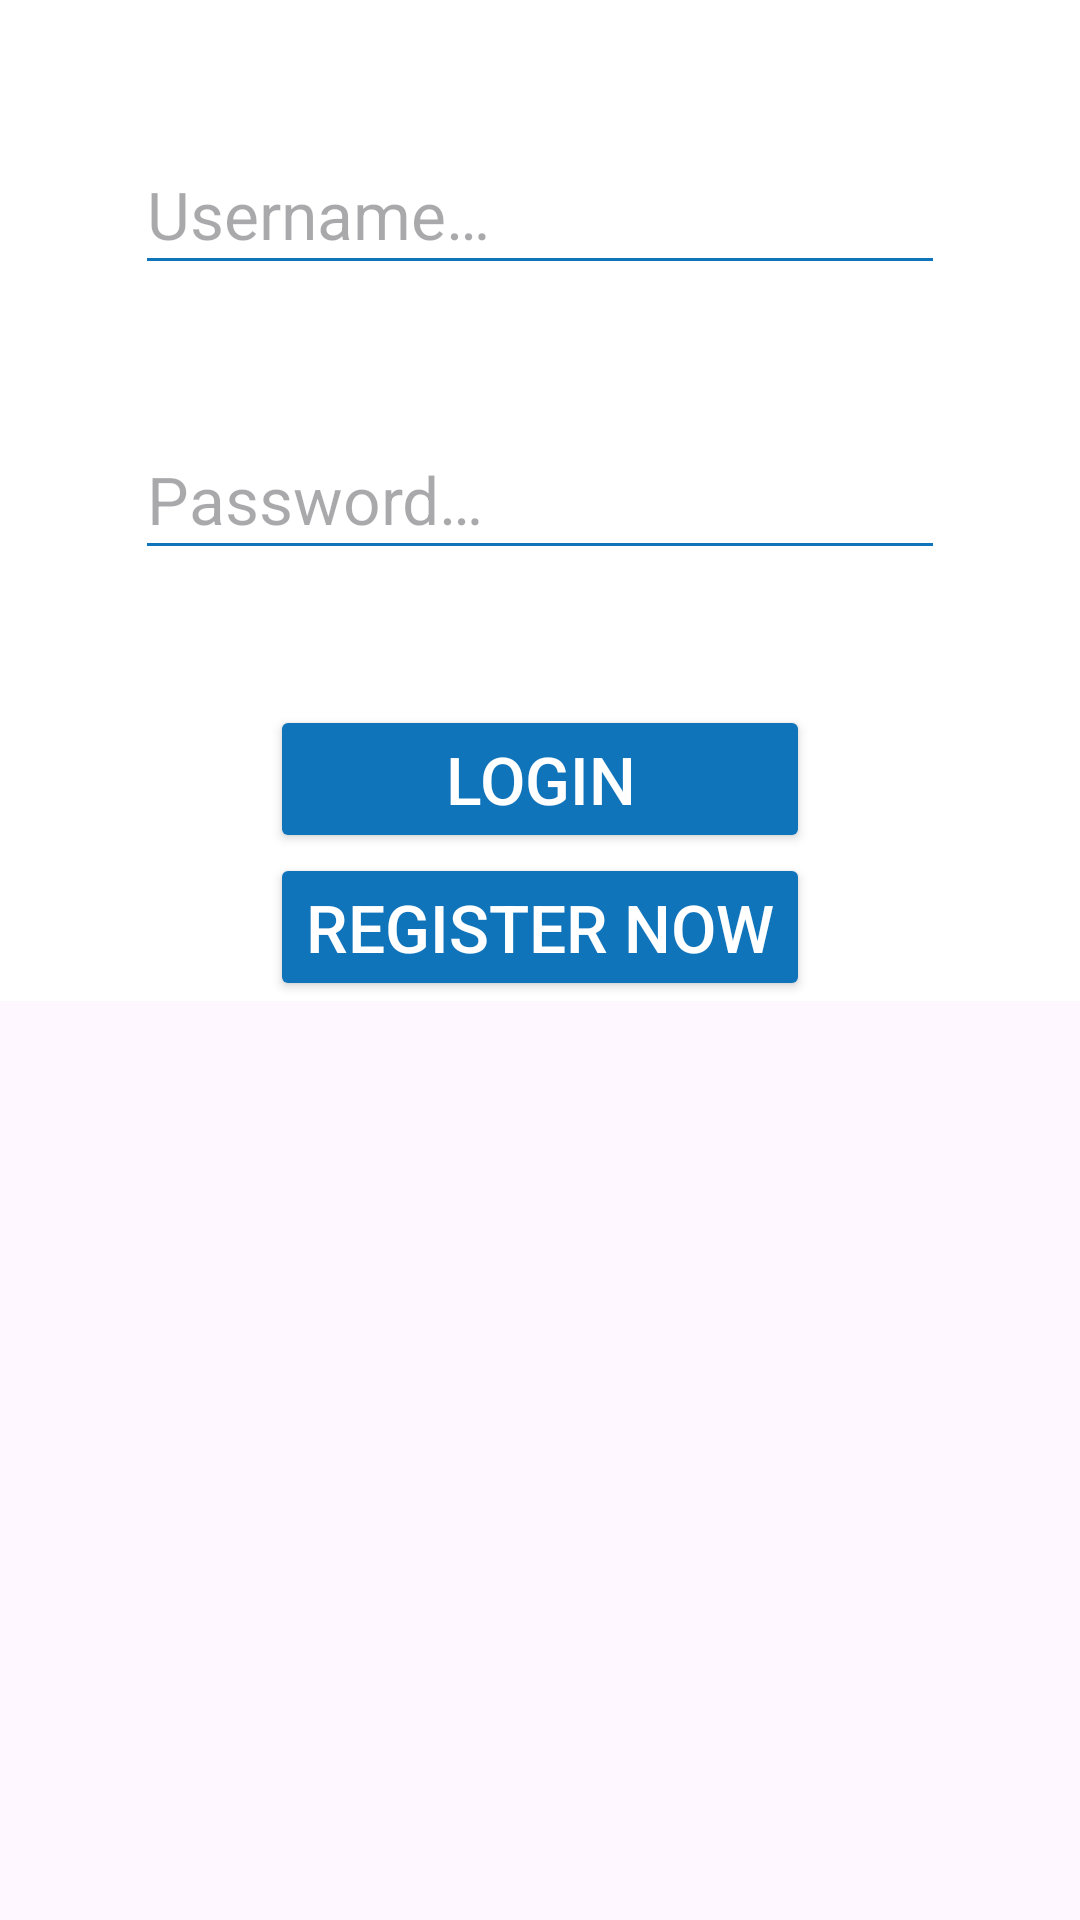

Write the Android layout XML for this screen, with the resource values it uses.
<!-- AndroidManifest.xml: application theme Theme.FEEITCourses -->
<!-- res/layout/fragment_login.xml -->
<?xml version="1.0" encoding="utf-8"?>
<ScrollView
    android:layout_width="match_parent"
    android:layout_height="match_parent"
    xmlns:android="http://schemas.android.com/apk/res/android"
>

    <androidx.constraintlayout.widget.ConstraintLayout
        xmlns:tools="http://schemas.android.com/tools"
        android:layout_width="match_parent"
        android:layout_height="wrap_content"
        xmlns:app="http://schemas.android.com/apk/res-auto"
        tools:context=".LoginFragment"
        android:background="@color/white"
    >

        <EditText
            android:layout_width="0dp"
            android:layout_height="@dimen/text_edit_height"
            android:id="@+id/username_login"
            app:layout_constraintTop_toTopOf="parent"
            app:layout_constraintStart_toStartOf="parent"
            app:layout_constraintEnd_toEndOf="parent"
            android:layout_marginTop="@dimen/title_margin"
            android:layout_marginLeft="@dimen/title_margin"
            android:layout_marginRight="@dimen/title_margin"
            android:inputType="text"
            android:hint="@string/username_hint"
            android:autofillHints="username"
            android:textColor="@color/black"
            android:textSize="@dimen/main_text_size"
            android:textCursorDrawable="@null"
            android:backgroundTint="@color/primary_blue"
        />

        <EditText
            android:layout_width="0dp"
            android:layout_height="@dimen/text_edit_height"
            android:id="@+id/password_login"
            app:layout_constraintTop_toBottomOf="@+id/username_login"
            app:layout_constraintStart_toStartOf="parent"
            app:layout_constraintEnd_toEndOf="parent"
            android:layout_marginTop="@dimen/title_margin"
            android:layout_marginLeft="@dimen/title_margin"
            android:layout_marginRight="@dimen/title_margin"
            android:inputType="textPassword"
            android:hint="@string/password_hint"
            android:autofillHints="password"
            android:textColor="@color/black"
            android:textSize="@dimen/main_text_size"
            android:textCursorDrawable="@null"
            android:backgroundTint="@color/primary_blue"
        />

        <Button
            android:layout_width="0dp"
            android:layout_height="wrap_content"
            android:id="@+id/login_button"
            app:layout_constraintTop_toBottomOf="@+id/password_login"
            app:layout_constraintStart_toStartOf="parent"
            app:layout_constraintEnd_toEndOf="parent"
            android:layout_marginTop="@dimen/title_margin"
            android:layout_marginLeft="@dimen/double_margin"
            android:layout_marginRight="@dimen/double_margin"
            android:text="@string/login_button"
            android:textSize="@dimen/main_text_size"
            android:textColor="@color/white"
            android:backgroundTint="@color/primary_blue"
        />

        <Button
            android:layout_width="0dp"
            android:layout_height="wrap_content"
            android:id="@+id/register_button"
            app:layout_constraintTop_toBottomOf="@id/login_button"
            app:layout_constraintStart_toStartOf="parent"
            app:layout_constraintEnd_toEndOf="parent"
            android:layout_marginLeft="@dimen/double_margin"
            android:layout_marginRight="@dimen/double_margin"
            android:text="@string/register_button"
            android:textSize="@dimen/main_text_size"
            android:textColor="@color/white"
            android:backgroundTint="@color/primary_blue"
        />

    </androidx.constraintlayout.widget.ConstraintLayout>

</ScrollView>
<!-- resources referenced by this layout -->
<resources>
  <color name="black">#FF000000</color>
  <color name="primary_blue">#1074BB</color>
  <color name="white">#FFFFFFFF</color>
  <dimen name="double_margin">90dp</dimen>
  <dimen name="main_text_size">22sp</dimen>
  <dimen name="text_edit_height">50dp</dimen>
  <dimen name="title_margin">45dp</dimen>
  <string name="login_button">Login</string>
  <string name="password_hint">Password…</string>
  <string name="register_button">Register Now</string>
  <string name="username_hint">Username…</string>
  <style name="Theme.FEEITCourses" parent="Base.Theme.FEEITCourses" />
  <style name="Base.Theme.FEEITCourses" parent="Theme.Material3.DayNight.NoActionBar">
          <item name="colorPrimaryDark">@color/primary_blue</item>
          <item name="colorAccent">@color/primary_blue</item>
          <item name="colorControlActivated">@color/primary_blue</item>
          <item name="android:spinnerItemStyle">@style/spinnerItemStyle</item>
          <item name="android:textColorHighlight">@color/secondary_blue</item>
      </style>
  <style name="spinnerItemStyle" parent="android:style/Widget.Holo.TextView.SpinnerItem">
          <item name="android:textColor">@color/black</item>
      </style>
  <color name="secondary_blue">#CCEAFE</color>
</resources>
